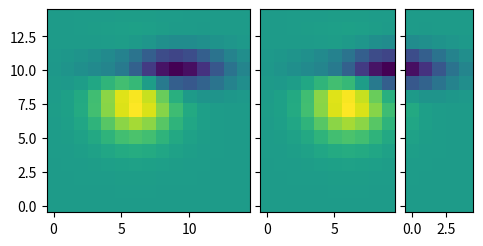

This figure's Python source:
%matplotlib inline

from matplotlib import cbook
import matplotlib.pyplot as plt
from mpl_toolkits.axes_grid1 import ImageGrid


fig = plt.figure(figsize=(5.5, 3.5))
grid = ImageGrid(fig, 111,  # similar to subplot(111)
                 nrows_ncols=(1, 3),
                 axes_pad=0.1,
                 label_mode="L",
                 )

# demo image
Z = cbook.get_sample_data("axes_grid/bivariate_normal.npy", np_load=True)
im1 = Z
im2 = Z[:, :10]
im3 = Z[:, 10:]
vmin, vmax = Z.min(), Z.max()
for ax, im in zip(grid, [im1, im2, im3]):
    ax.imshow(im, origin="lower", vmin=vmin, vmax=vmax)

plt.show()